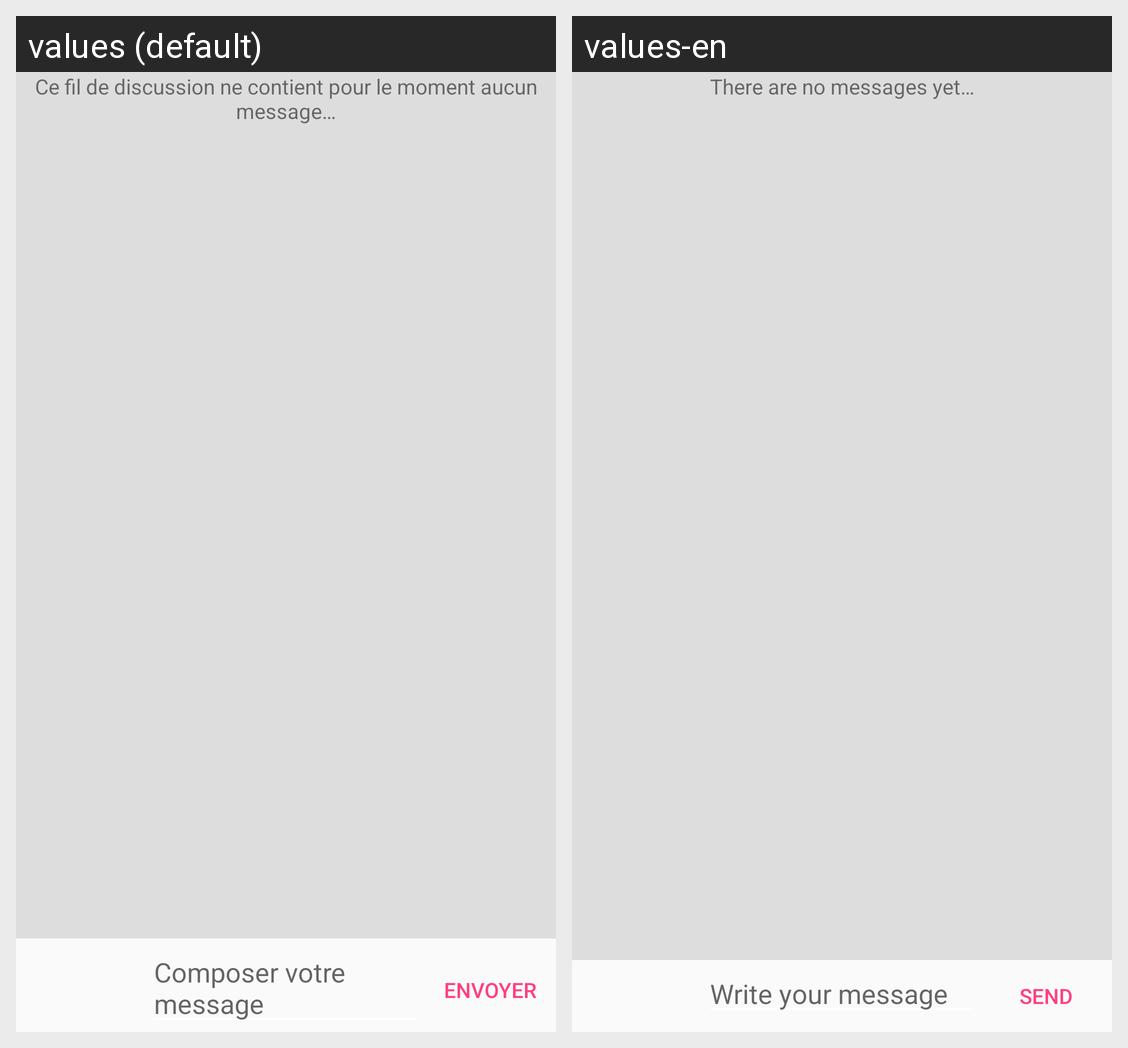

The same Android screen rendered under two of its app's locales, left to right. List the strings drawn on it with the default value and each locale's translation.
Android screen res/layout/activity_chat.xml rendered under 2 locales, left to right: values (default), values-en. Device: Nexus 5 (rendered at 1080×1920; each locale shown at half size, 540×960, under a caption strip naming it); theme NoTitle.
Strings drawn on this screen, with the default value and each locale's value (text and hints the layout hard-codes, and strings that could not be matched under every locale, appear in the picture but are not listed):

text_view_chat_error
  values: Ce fil de discussion ne contient pour le moment aucun message…
  values-en: There are no messages yet…

text_input_title_chat_activity
  values: Composer votre message
  values-en: Write your message

button_title_chat_activity
  values: ENVOYER
  values-en: SEND
